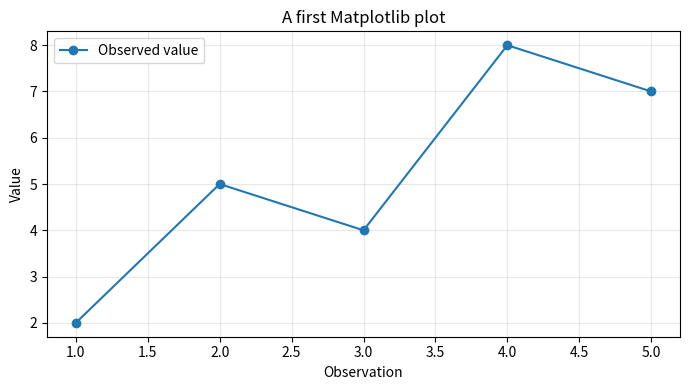

Generate this figure with matplotlib:
import matplotlib.pyplot as plt

x = [1, 2, 3, 4, 5]
y = [2, 5, 4, 8, 7]
fig, ax = plt.subplots(figsize=(7, 4))
ax.plot(x, y, marker="o", label="Observed value")
ax.set(title="A first Matplotlib plot", xlabel="Observation", ylabel="Value")
ax.legend()
ax.grid(alpha=0.3)
fig.tight_layout()
plt.show()
